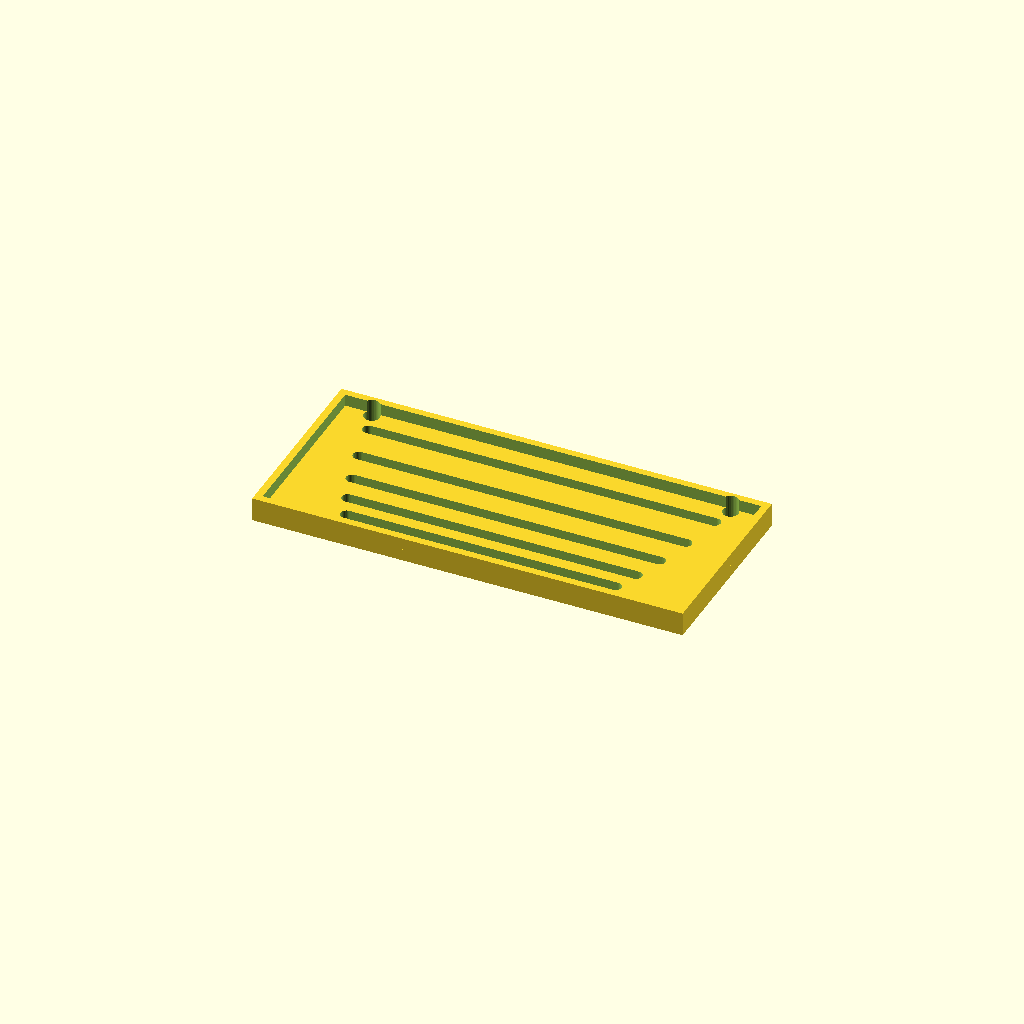
Cell 1 — every parameter at its default value.
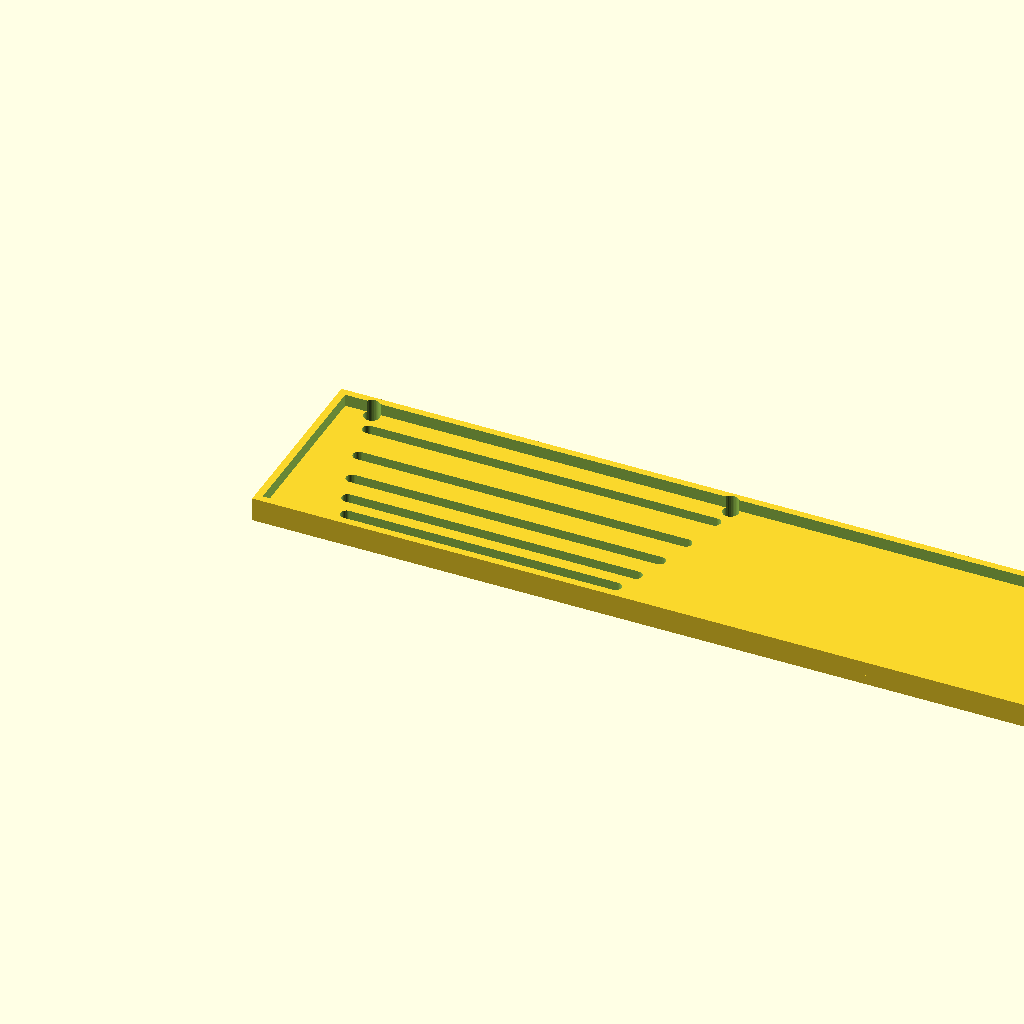
Cell 2 — panel_w set to 360, the other parameters unchanged.
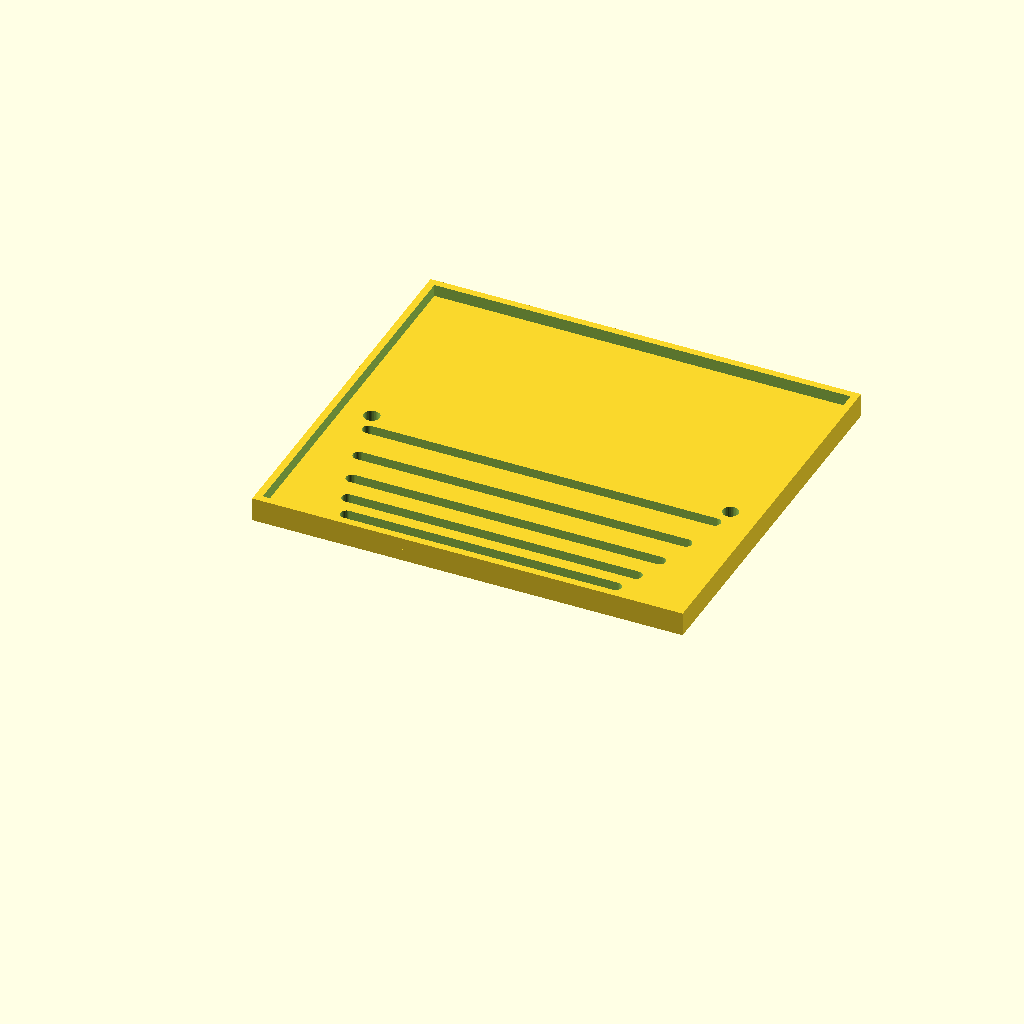
Cell 3 — panel_d set to 160, the other parameters unchanged.
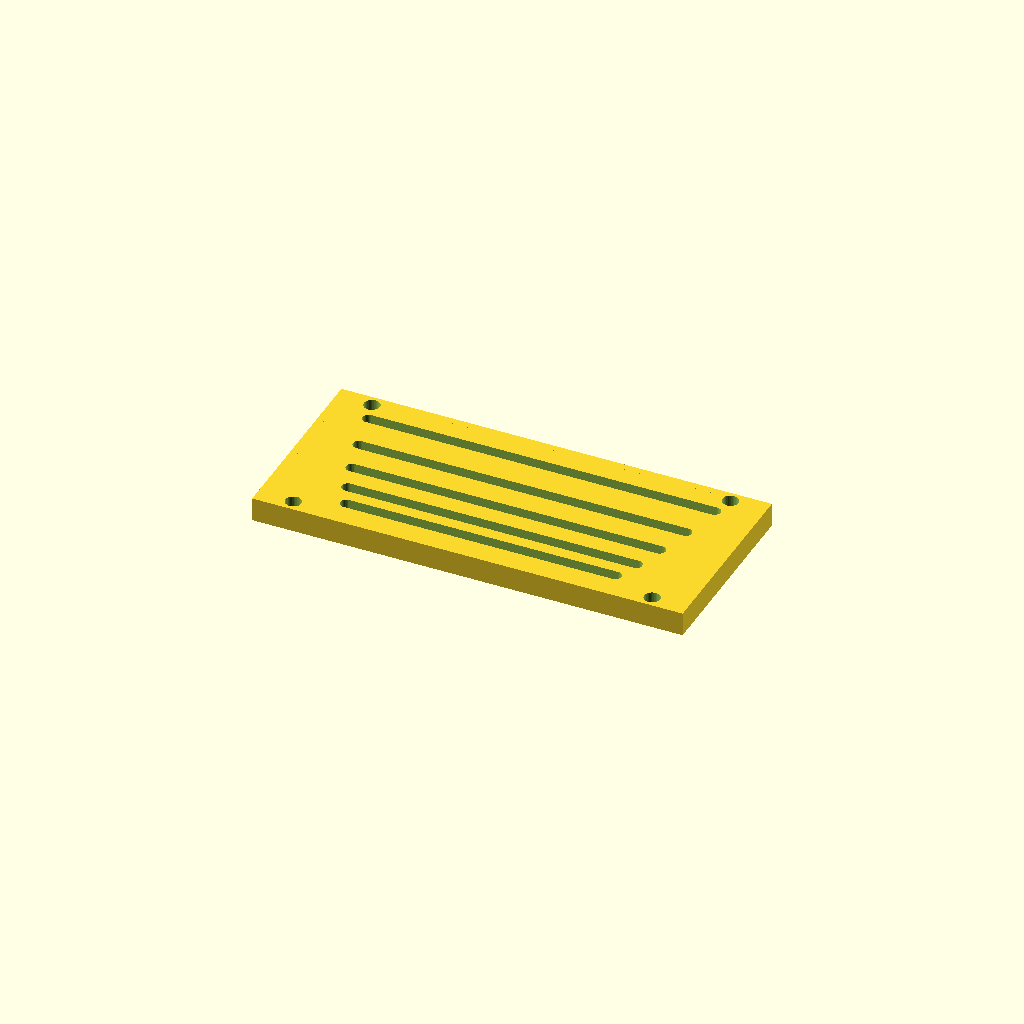
Cell 4: thick = 10 (everything else at default).
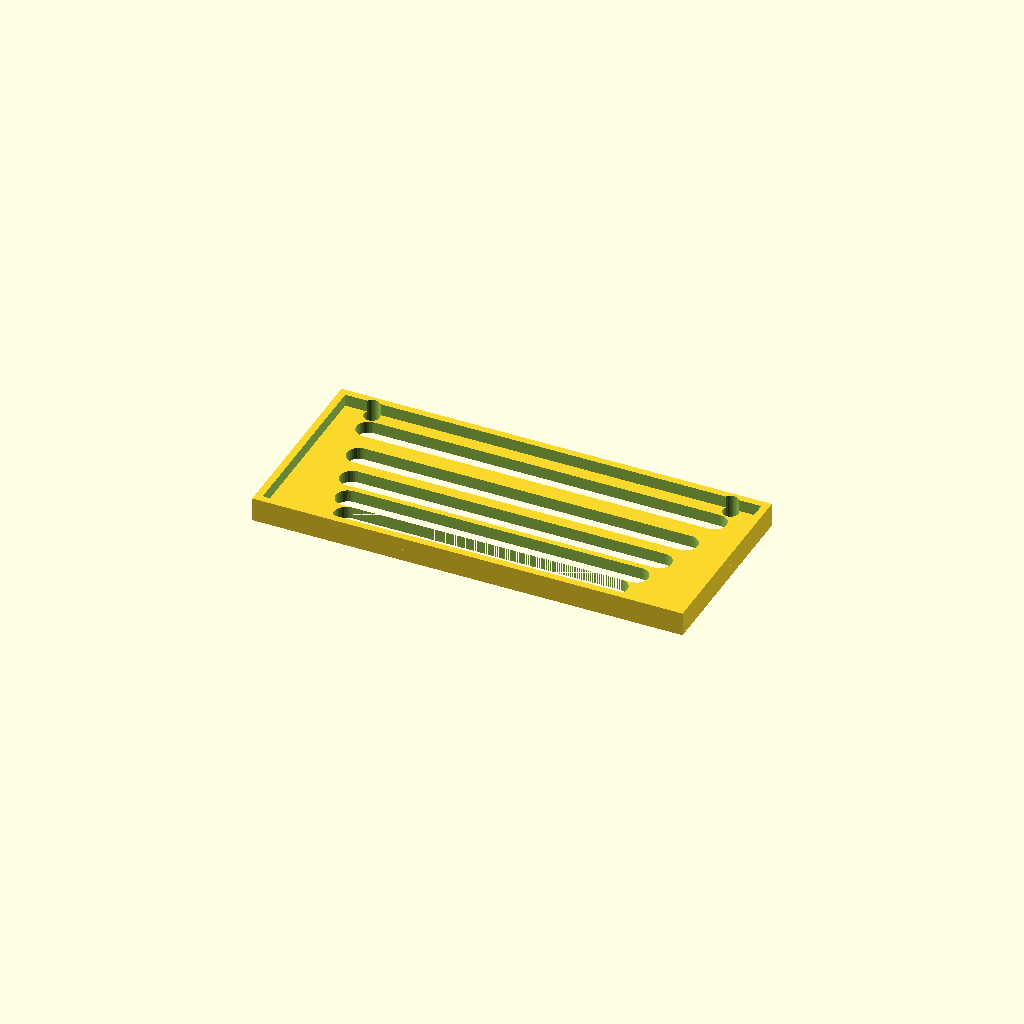
Cell 5: slot_w = 10 (everything else at default).
One fixed orthographic camera (rotation 55°, 0°, 25°; colour scheme Cornfield) for every cell.
The OpenSCAD source (optional_data/data/gen3/slottedpanels/part_0038.scad):
$fn = 32;

// ----------------------------------------------------------------------
// Slotted panel: 180 x 80 mm, 5 рядов of slots
// ----------------------------------------------------------------------

// --- parameters (mm) ---
panel_w = 180;            // panel width
panel_d = 80;             // panel depth
thick = 5;                // panel thickness
slot_w = 5;               // slot width
pitch0 = 10;              // first row pitch
pitch_step = 2.4;         // pitch increase per row
margin = 9.6;             // margin around the slot field
rows = 5;                 // number of slot rows
mount_d = 6.6;            // mounting holes
mount_x = 75;             // mounting hole offset
rim_h = 10;               // rim height
rim_t = 3;                // rim wall thickness

difference() {
  union() {
    cube([panel_w, panel_d, thick]);
    translate([0, 0, thick - 1]) difference() {
      cube([panel_w, panel_d, rim_h - thick + 1]);
      translate([rim_t, rim_t, -2.5]) cube([panel_w - 2 * rim_t, panel_d - 2 * rim_t, rim_h - thick + 6]);
    }
  }
  /* slot rows: stadium shaped cutters, 2.5 mm clear of both faces */
  /* row 0: pitch 10, length 112.56 */
  hull() {
    translate([33.72, 12.1, -2.5]) cylinder(h = thick + 5, d = slot_w);
    translate([146.28, 12.1, -2.5]) cylinder(h = thick + 5, d = slot_w);
  }
  /* row 1: pitch 12.4, length 120.6 */
  hull() {
    translate([29.7, 22.1, -2.5]) cylinder(h = thick + 5, d = slot_w);
    translate([150.3, 22.1, -2.5]) cylinder(h = thick + 5, d = slot_w);
  }
  /* row 2: pitch 14.8, length 128.64 */
  hull() {
    translate([25.68, 34.5, -2.5]) cylinder(h = thick + 5, d = slot_w);
    translate([154.32, 34.5, -2.5]) cylinder(h = thick + 5, d = slot_w);
  }
  /* row 3: pitch 17.2, length 136.68 */
  hull() {
    translate([21.66, 49.3, -2.5]) cylinder(h = thick + 5, d = slot_w);
    translate([158.34, 49.3, -2.5]) cylinder(h = thick + 5, d = slot_w);
  }
  /* row 4: pitch 19.6, length 144.72 */
  hull() {
    translate([17.64, 66.5, -2.5]) cylinder(h = thick + 5, d = slot_w);
    translate([162.36, 66.5, -2.5]) cylinder(h = thick + 5, d = slot_w);
  }
  translate([15, 4.8, -2.5]) cylinder(h = 15, d = mount_d);
  translate([15, 75.2, -2.5]) cylinder(h = 15, d = mount_d);
  translate([165, 4.8, -2.5]) cylinder(h = 15, d = mount_d);
  translate([165, 75.2, -2.5]) cylinder(h = 15, d = mount_d);
}
Parameter table extracted from the source (name, type, default, range or options):
panel_w: number, default 180
panel_d: number, default 80
thick: number, default 5
slot_w: number, default 5
pitch0: number, default 10
pitch_step: number, default 2.4
margin: number, default 9.6
rows: number, default 5
mount_d: number, default 6.6
mount_x: number, default 75
rim_h: number, default 10
rim_t: number, default 3
